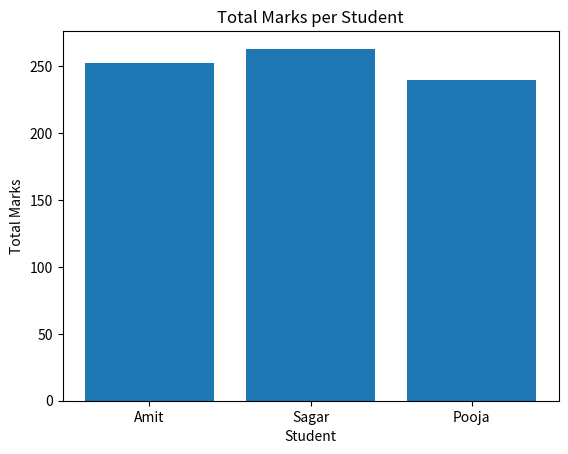

This figure's Python source:
"""
Question 7:
Create a bar plot of student names vs total marks.
"""

import matplotlib
matplotlib.use("Agg")
import matplotlib.pyplot as plt
import pandas as pd


def CreateDataFrame():
    data = {
        "Name": ["Amit", "Sagar", "Pooja"],
        "Math": [85, 90, 78],
        "Science": [92, 88, 80],
        "English": [75, 85, 82],
    }

    return pd.DataFrame(data)


def AddTotalColumn(DataFrame):
    DataFrame["Total"] = DataFrame["Math"] + DataFrame["Science"] + DataFrame["English"]


def PlotBarChart(DataFrame):
    plt.bar(DataFrame["Name"], DataFrame["Total"])
    plt.xlabel("Student")
    plt.ylabel("Total Marks")
    plt.title("Total Marks per Student")
    plt.savefig("Q7_bar_plot.png")
    print("Saved bar_plot.png")


def main():
    print("----- Bar Plot of Total Marks -----")

    df = CreateDataFrame()
    AddTotalColumn(df)
    PlotBarChart(df)


if __name__ == "__main__":
    main()
